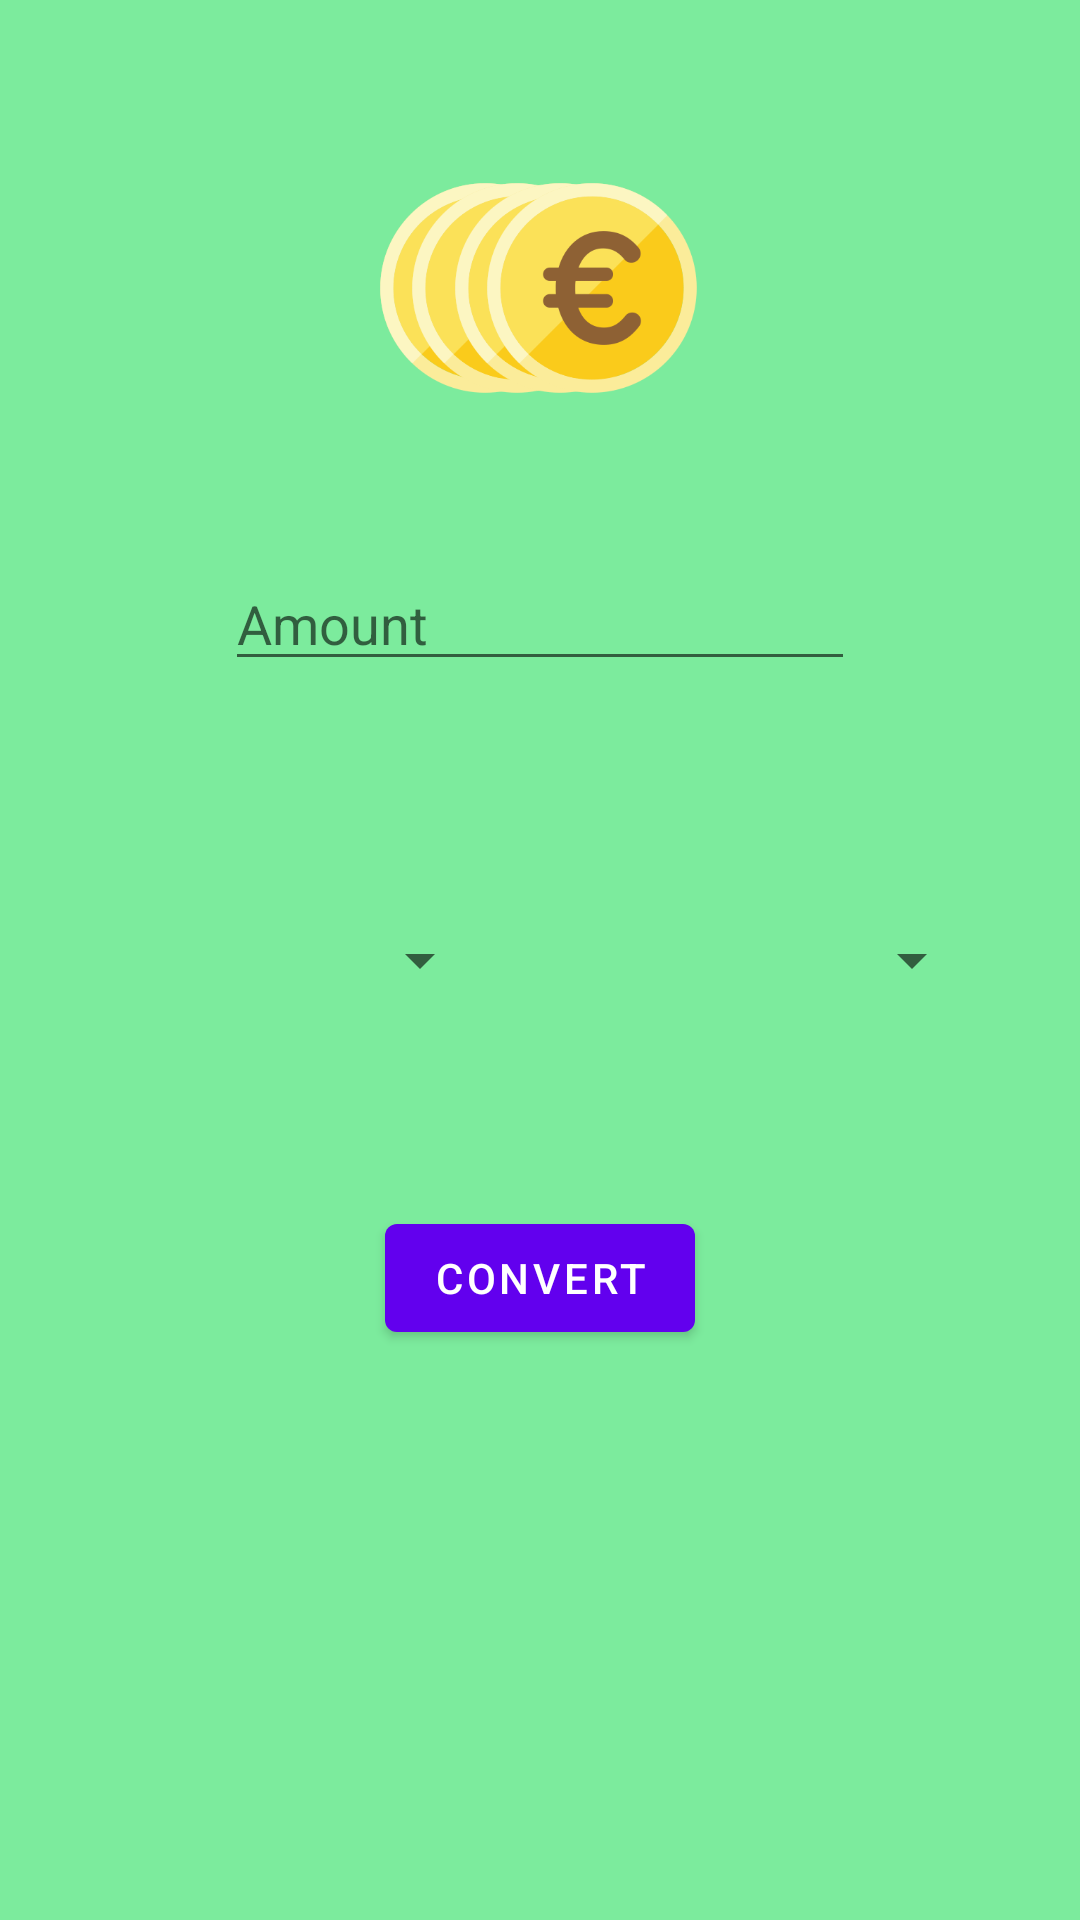

Here is an Android app screen rendered from its layout file. Give the layout XML and the strings, colors and styles it references.
<!-- AndroidManifest.xml: application theme AppTheme -->
<!-- res/layout/fragment_convert.xml -->
<?xml version="1.0" encoding="utf-8"?>
<android.support.constraint.ConstraintLayout xmlns:android="http://schemas.android.com/apk/res/android"
    xmlns:app="http://schemas.android.com/apk/res-auto"
    xmlns:tools="http://schemas.android.com/tools"
    android:id="@+id/frameLayout"
    android:layout_width="match_parent"
    android:layout_height="match_parent"
    android:background="#7ceb9d"
    tools:context=".ConvertFragment">


    <Button
        android:id="@+id/convertButton"
        android:layout_width="wrap_content"
        android:layout_height="wrap_content"
        android:layout_marginStart="8dp"
        android:layout_marginEnd="8dp"
        android:layout_marginBottom="190dp"
        android:text="@string/convert"
        app:layout_constraintBottom_toBottomOf="parent"
        app:layout_constraintEnd_toEndOf="parent"
        app:layout_constraintStart_toStartOf="parent" />

    <Spinner
        android:id="@+id/coinChooseSpinner"
        android:layout_width="132dp"
        android:layout_height="39dp"
        android:layout_marginStart="32dp"
        android:layout_marginTop="8dp"
        android:layout_marginBottom="8dp"
        app:layout_constraintBottom_toBottomOf="parent"
        app:layout_constraintStart_toStartOf="parent"
        app:layout_constraintTop_toTopOf="parent" />

    <Spinner
        android:id="@+id/currencyChooseSpinner"
        android:layout_width="132dp"
        android:layout_height="39dp"
        android:layout_marginTop="8dp"
        android:layout_marginEnd="32dp"
        android:layout_marginBottom="8dp"
        app:layout_constraintBottom_toBottomOf="parent"
        app:layout_constraintEnd_toEndOf="parent"
        app:layout_constraintTop_toTopOf="parent" />

    <ImageView
        android:id="@+id/imageView2"
        android:layout_width="128dp"
        android:layout_height="120dp"
        android:layout_marginStart="8dp"
        android:layout_marginTop="36dp"
        android:layout_marginEnd="8dp"
        android:src="@drawable/eurocoin"
        app:layout_constraintEnd_toEndOf="parent"
        app:layout_constraintHorizontal_bias="0.415"
        app:layout_constraintStart_toStartOf="parent"
        app:layout_constraintTop_toTopOf="parent" />

    <ImageView
        android:id="@+id/imageView3"
        android:layout_width="128dp"
        android:layout_height="120dp"
        android:layout_marginStart="8dp"
        android:layout_marginTop="36dp"
        android:layout_marginEnd="8dp"
        android:src="@drawable/eurocoin"
        app:layout_constraintEnd_toEndOf="parent"
        app:layout_constraintHorizontal_bias="0.464"
        app:layout_constraintStart_toStartOf="parent"
        app:layout_constraintTop_toTopOf="parent" />

    <ImageView
        android:id="@+id/imageView4"
        android:layout_width="128dp"
        android:layout_height="120dp"
        android:layout_marginStart="8dp"
        android:layout_marginTop="36dp"
        android:layout_marginEnd="8dp"
        android:src="@drawable/eurocoin"
        app:layout_constraintEnd_toEndOf="parent"
        app:layout_constraintHorizontal_bias="0.531"
        app:layout_constraintStart_toStartOf="parent"
        app:layout_constraintTop_toTopOf="parent" />

    <ImageView
        android:id="@+id/imageView5"
        android:layout_width="126dp"
        android:layout_height="120dp"
        android:layout_marginStart="8dp"
        android:layout_marginTop="36dp"
        android:layout_marginEnd="8dp"
        android:src="@drawable/eurocoin"
        app:layout_constraintEnd_toEndOf="parent"
        app:layout_constraintHorizontal_bias="0.579"
        app:layout_constraintStart_toStartOf="parent"
        app:layout_constraintTop_toTopOf="parent" />

    <EditText
        android:id="@+id/coinAmountText"
        android:layout_width="wrap_content"
        android:layout_height="wrap_content"
        android:layout_marginStart="8dp"
        android:layout_marginEnd="8dp"
        android:layout_marginBottom="175dp"
        android:ems="10"
        android:hint="@string/amount"
        android:inputType="textPersonName"
        app:layout_constraintBottom_toTopOf="@+id/convertButton"
        app:layout_constraintEnd_toEndOf="parent"
        app:layout_constraintStart_toStartOf="parent" />

    <TextView
        android:id="@+id/resultText"
        android:layout_width="wrap_content"
        android:layout_height="wrap_content"
        android:layout_marginStart="8dp"
        android:layout_marginTop="8dp"
        android:layout_marginEnd="8dp"
        android:layout_marginBottom="8dp"
        android:text="Text"
        android:textAlignment="center"
        android:textSize="20dp"
        android:visibility="invisible"
        app:layout_constraintBottom_toBottomOf="parent"
        app:layout_constraintEnd_toEndOf="parent"
        app:layout_constraintStart_toStartOf="parent"
        app:layout_constraintTop_toBottomOf="@+id/convertButton" />
</android.support.constraint.ConstraintLayout>
<!-- resources referenced by this layout -->
<resources>
  <!-- drawable eurocoin: png bitmap (drawable, 25277 bytes) -->
  <string name="amount">Amount</string>
  <string name="convert">Convert</string>
</resources>
